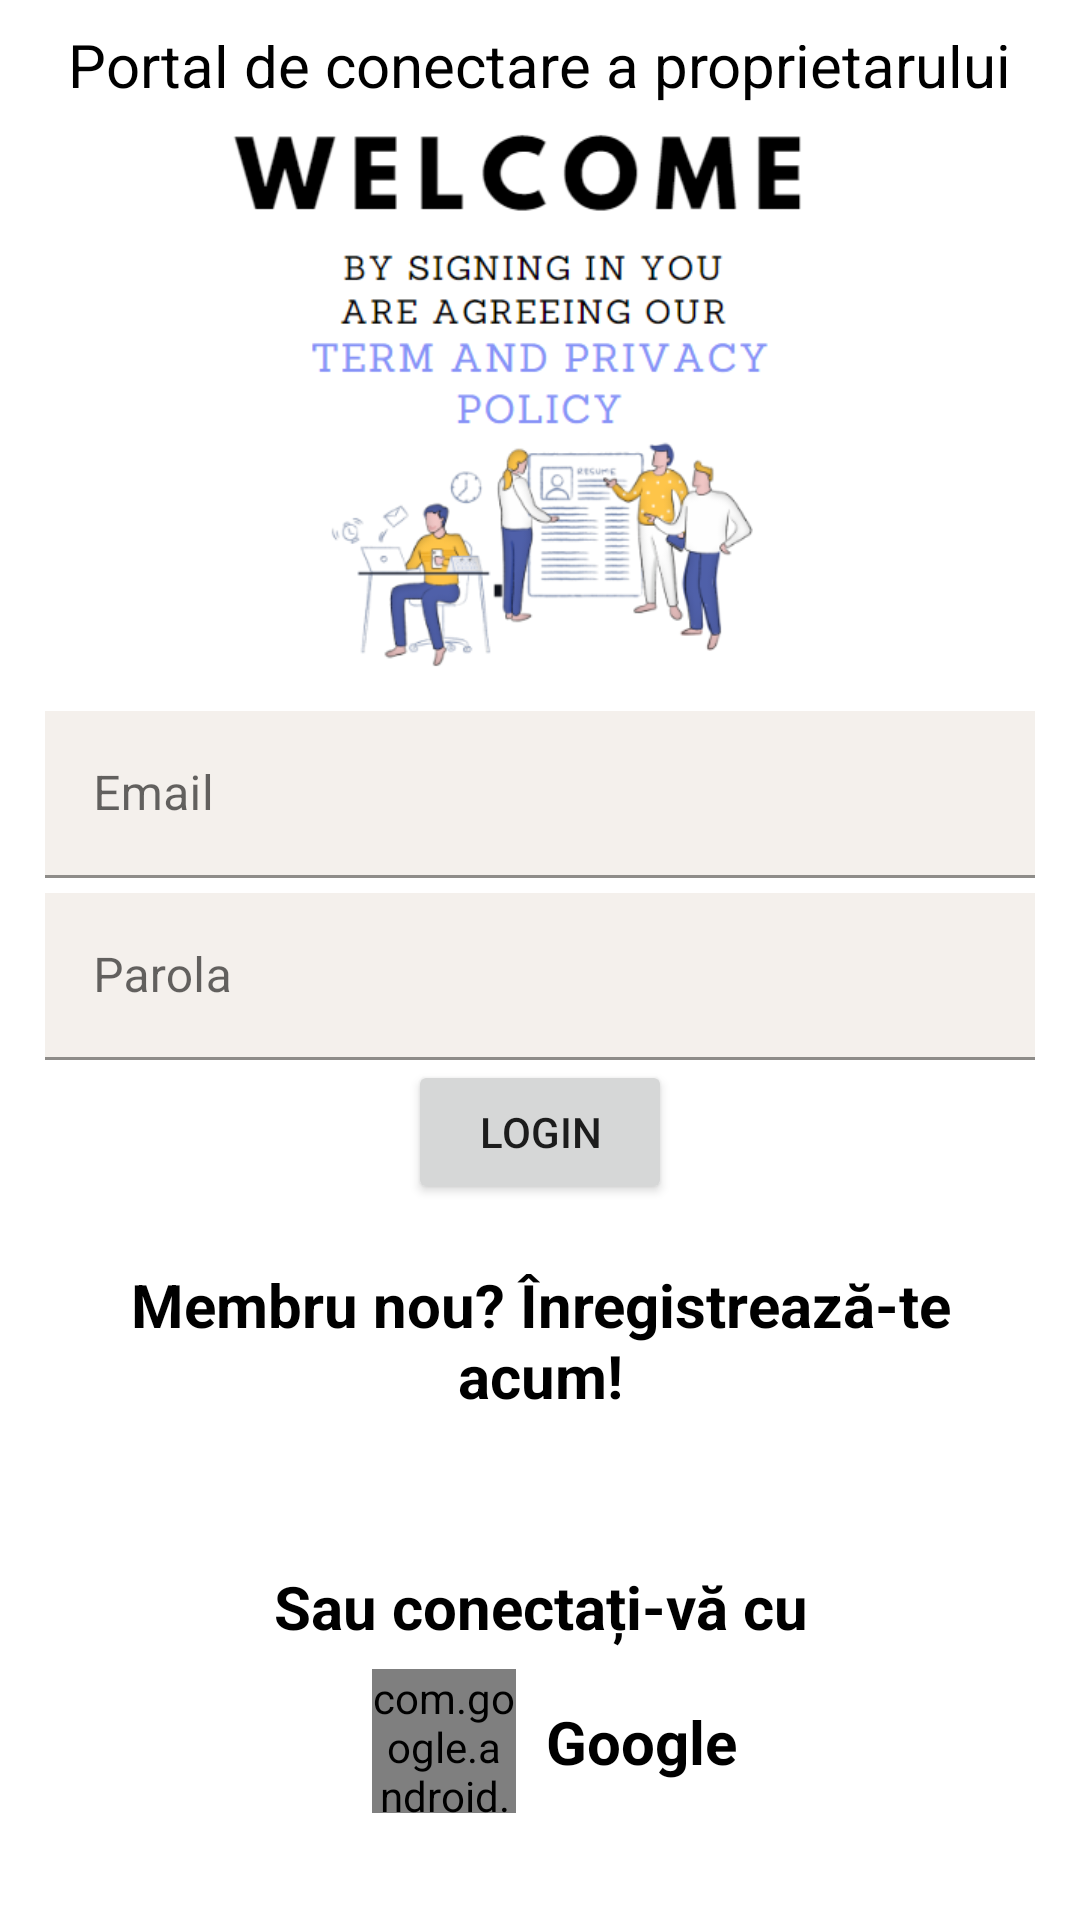

Produce the Android XML layout that renders to this screen, including the resource entries it uses.
<!-- AndroidManifest.xml: application theme Theme.NavigationDrawer -->
<!-- res/layout/login_owner.xml -->
<?xml version="1.0" encoding="utf-8"?>
<LinearLayout xmlns:android="http://schemas.android.com/apk/res/android"
    xmlns:tools="http://schemas.android.com/tools"
    android:layout_width="match_parent"
    android:layout_height="match_parent"
    android:gravity="center"
    android:orientation="vertical"
    android:padding="15dp"
    tools:context=".owner.login_register.LoginOwner">

    <TextView
        android:layout_width="wrap_content"
        android:layout_height="wrap_content"
        android:text="@string/owner_login_portal"
        android:textColor="@color/black"
        android:textSize="20sp"/>

    <ImageView
        android:id="@+id/imageView2"
        android:layout_width="420dp"
        android:layout_height="197dp"
        android:src="@drawable/login_owner" />

    <com.google.android.material.textfield.TextInputLayout
        android:layout_width="match_parent"
        android:layout_height="wrap_content">

        <com.google.android.material.textfield.TextInputEditText
            android:id="@+id/email"
            android:layout_width="match_parent"
            android:layout_height="wrap_content"
            android:layout_marginTop="5dp"
            android:background="@color/platinum"
            android:drawableLeft="@drawable/baseline_email_24"
            android:drawablePadding="15dp"
            android:hint="@string/email" />
    </com.google.android.material.textfield.TextInputLayout>

    <com.google.android.material.textfield.TextInputLayout
        android:layout_width="match_parent"
        android:layout_height="wrap_content">

        <com.google.android.material.textfield.TextInputEditText
            android:id="@+id/password"
            android:layout_width="match_parent"
            android:layout_height="wrap_content"
            android:layout_marginTop="5dp"
            android:background="@color/platinum"
            android:drawableLeft="@drawable/baseline_password_24"
            android:drawablePadding="15dp"
            android:hint="@string/password"
            android:inputType="textPassword" />

    </com.google.android.material.textfield.TextInputLayout>

    <ProgressBar
        android:id="@+id/progressBar"
        android:layout_width="wrap_content"
        android:layout_height="wrap_content"
        android:visibility="gone" />

    <Button
        android:id="@+id/loginButton"
        android:layout_width="wrap_content"
        android:layout_height="wrap_content"
        android:text="@string/login" />

    <TextView
        android:id="@+id/registerNow"
        android:layout_width="match_parent"
        android:layout_height="wrap_content"
        android:layout_marginTop="20dp"
        android:gravity="center"
        android:text="@string/registerNow"
        android:textColor="@color/black"
        android:textSize="20sp"
        android:textStyle="bold" />

    <TextView
        android:id="@+id/othersConnection"
        android:layout_width="wrap_content"
        android:layout_height="wrap_content"
        android:layout_marginTop="50dp"
        android:gravity="center"
        android:text="@string/othersConnection"
        android:textColor="@color/black"
        android:textSize="20dp"
        android:textStyle="bold" />

    <LinearLayout
        android:id="@+id/googleButton"
        android:layout_width="134dp"
        android:layout_height="63dp"
        android:layout_alignParentBottom="true"
        android:gravity="center">

        <com.google.android.gms.common.SignInButton
            android:layout_width="48dp"
            android:layout_height="48dp"
            android:layout_margin="10dp" />

        <TextView
            android:layout_width="wrap_content"
            android:layout_height="wrap_content"
            android:gravity="center"
            android:text="@string/google"
            android:textColor="@color/black"
            android:textSize="20dp"
            android:textStyle="bold" />

    </LinearLayout>

    <TextView
        android:id="@+id/forgotPassword"
        android:layout_width="match_parent"
        android:layout_height="wrap_content"
        android:layout_marginTop="20dp"
        android:gravity="center"
        android:text="@string/forgotPassword"
        android:textColor="@color/black"
        android:textSize="20sp"
        android:textStyle="bold" />

</LinearLayout>
<!-- resources referenced by this layout -->
<resources>
  <color name="black">#FF000000</color>
  <color name="platinum">#f4f0ec</color>
  <!-- drawable login_owner: png bitmap (drawable, 52439 bytes) -->
  <string name="email">Email</string>
  <string name="forgotPassword">Aţi uitat parola?</string>
  <string name="google">Google</string>
  <string name="login">Login</string>
  <string name="othersConnection">Sau conectați-vă cu</string>
  <string name="owner_login_portal">Portal de conectare a proprietarului</string>
  <string name="password">Parola</string>
  <string name="registerNow">Membru nou? Înregistrează-te acum!</string>
  <style name="Theme.NavigationDrawer" parent="Theme.MaterialComponents.Light.NoActionBar">
          
          <item name="colorPrimary">@color/lavender</item>
          <item name="colorPrimaryDark">@color/lavender</item>
          <item name="colorOnPrimary">@color/white</item>
          
          <item name="colorSecondary">@color/teal_200</item>
          <item name="colorSecondaryVariant">@color/teal_700</item>
          <item name="colorOnSecondary">@color/black</item>
          
          <item name="android:statusBarColor">?attr/colorPrimaryVariant</item>
          
      </style>
  <color name="lavender">#8692f7</color>
  <color name="white">#FFFFFFFF</color>
  <color name="teal_200">#FF03DAC5</color>
  <color name="teal_700">#FF018786</color>
</resources>
